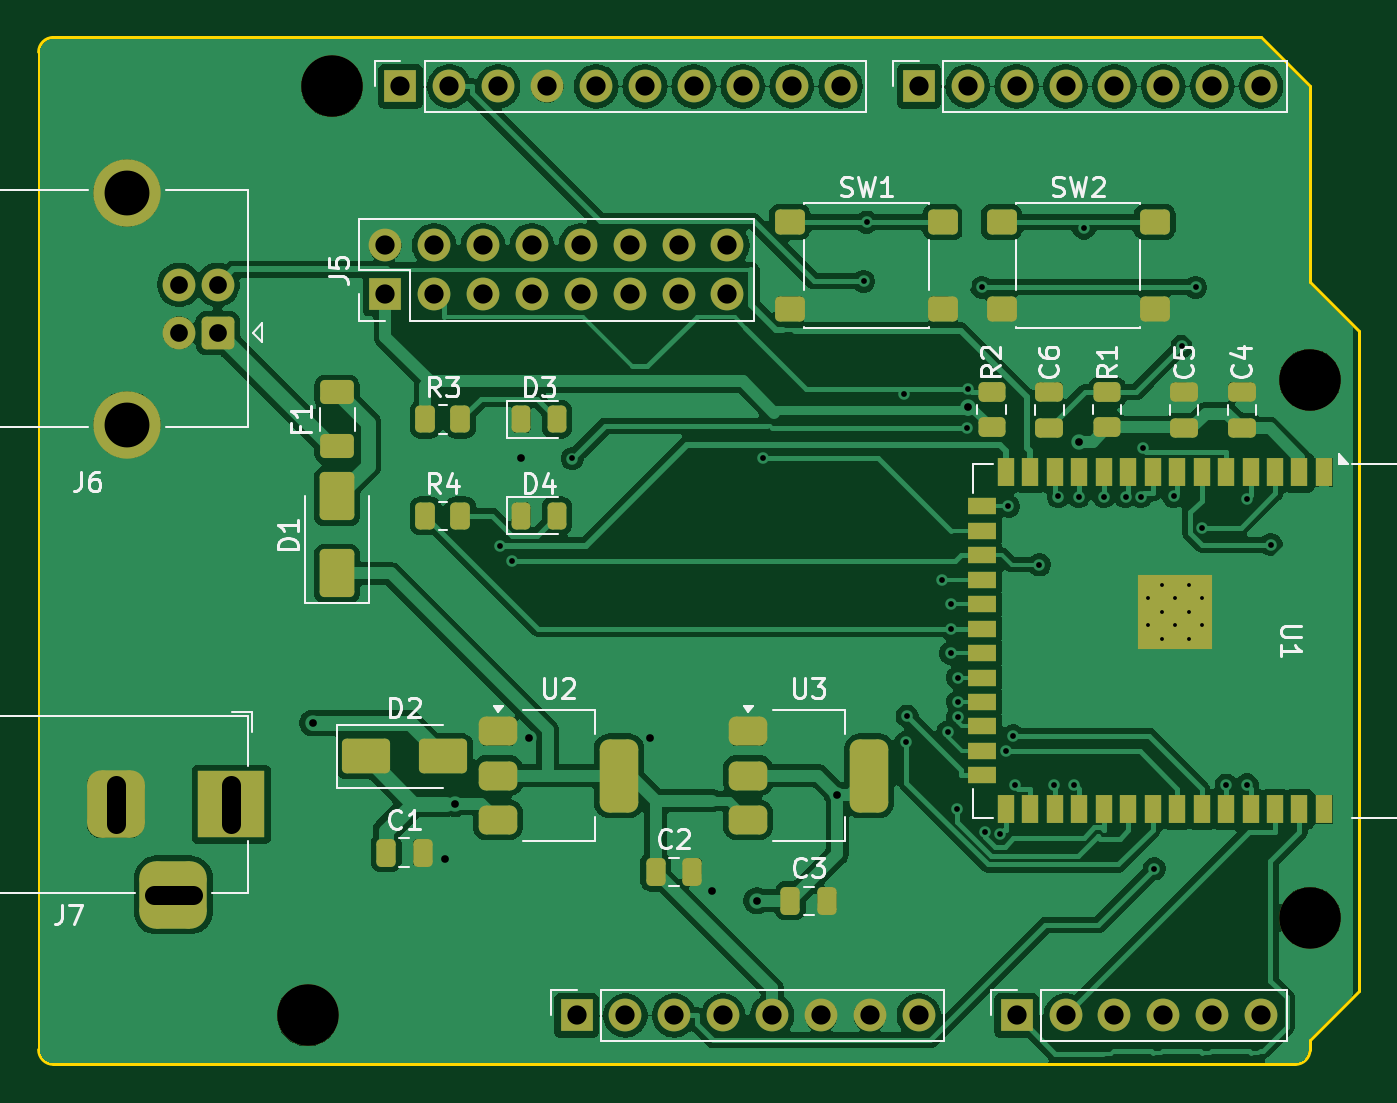
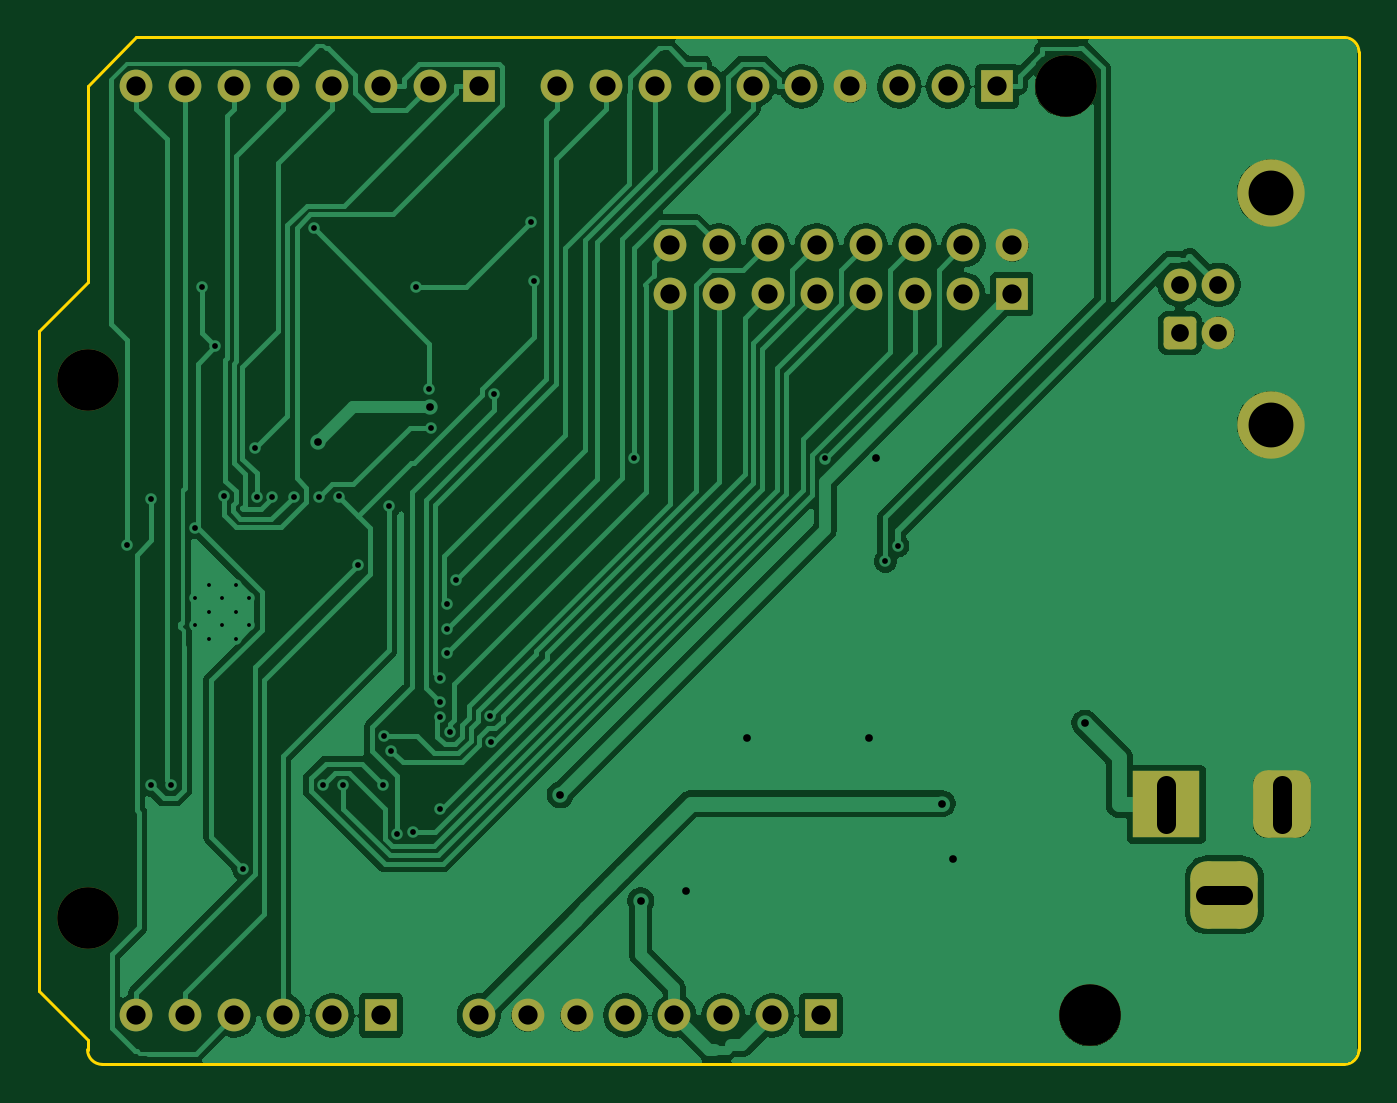
Circuit board: 10 layer files. Board 68.6 x 53.3 mm.
- bottom_copper: esp32s3-uno-B_Cu.gbr (96503 bytes)
- bottom_mask: esp32s3-uno-B_Mask.gbr (3270 bytes)
- paste: esp32s3-uno-B_Paste.gbr (458 bytes)
- bottom_silk: esp32s3-uno-B_Silkscreen.gbr (459 bytes)
- outline: esp32s3-uno-Edge_Cuts.gbr (1165 bytes)
- top_copper: esp32s3-uno-F_Cu.gbr (178826 bytes)
- top_mask: esp32s3-uno-F_Mask.gbr (7495 bytes)
- paste: esp32s3-uno-F_Paste.gbr (5089 bytes)
- top_silk: esp32s3-uno-F_Silkscreen.gbr (31549 bytes)
- drill: esp32s3-uno.drl (2739 bytes)

=== bottom_copper: esp32s3-uno-B_Cu.gbr (96503 bytes, source omitted) ===
=== bottom_mask: esp32s3-uno-B_Mask.gbr (3270 bytes, source withheld) ===
=== paste: esp32s3-uno-B_Paste.gbr ===
%TF.GenerationSoftware,KiCad,Pcbnew,10.99ag*%
%TF.CreationDate,2026-11-07T07:09:37+05:30*%
%TF.ProjectId,esp32s3-uno,65737033-3273-4332-9d75-6e6f2e6b6963,rev?*%
%TF.SameCoordinates,Original*%
%TF.FileFunction,Paste,Bot*%
%TF.FilePolarity,Positive*%
%FSLAX46Y46*%
G04 Gerber Fmt 4.6, Leading zero omitted, Abs format (unit mm)*
G04 Created by KiCad (PCBNEW 10.99ag) date 2026-11-07 07:09:37*
%MOMM*%
%LPD*%
G01*
G04 APERTURE LIST*
G04 APERTURE END LIST*
M02*

=== bottom_silk: esp32s3-uno-B_Silkscreen.gbr ===
%TF.GenerationSoftware,KiCad,Pcbnew,10.99ag*%
%TF.CreationDate,2026-11-07T07:09:37+05:30*%
%TF.ProjectId,esp32s3-uno,65737033-3273-4332-9d75-6e6f2e6b6963,rev?*%
%TF.SameCoordinates,Original*%
%TF.FileFunction,Legend,Bot*%
%TF.FilePolarity,Positive*%
%FSLAX46Y46*%
G04 Gerber Fmt 4.6, Leading zero omitted, Abs format (unit mm)*
G04 Created by KiCad (PCBNEW 10.99ag) date 2026-11-07 07:09:37*
%MOMM*%
%LPD*%
G01*
G04 APERTURE LIST*
G04 APERTURE END LIST*
M02*

=== outline: esp32s3-uno-Edge_Cuts.gbr ===
%TF.GenerationSoftware,KiCad,Pcbnew,10.99ag*%
%TF.CreationDate,2026-11-07T07:09:37+05:30*%
%TF.ProjectId,esp32s3-uno,65737033-3273-4332-9d75-6e6f2e6b6963,rev?*%
%TF.SameCoordinates,Original*%
%TF.FileFunction,Profile,NP*%
%FSLAX46Y46*%
G04 Gerber Fmt 4.6, Leading zero omitted, Abs format (unit mm)*
G04 Created by KiCad (PCBNEW 10.99ag) date 2026-11-07 07:09:37*
%MOMM*%
%LPD*%
G01*
G04 APERTURE LIST*
%TA.AperFunction,Profile*%
%ADD10C,0.150000*%
%TD*%
G04 APERTURE END LIST*
D10*
X100000000Y-47422000D02*
G75*
G02*
X100762000Y-46660000I762000J0D01*
G01*
X100000000Y-99238000D02*
X100000000Y-47422000D01*
X100762000Y-46660000D02*
X163500000Y-46660000D01*
X100762000Y-100000000D02*
G75*
G02*
X100000000Y-99238000I0J762000D01*
G01*
X163500000Y-46660000D02*
X166040000Y-49200000D01*
X165278000Y-100000000D02*
X100762000Y-100000000D01*
X166040000Y-49200000D02*
X166040000Y-59360000D01*
X166040000Y-59360000D02*
X168580000Y-61900000D01*
X166040000Y-98730000D02*
X166040000Y-99238000D01*
X166040000Y-99238000D02*
G75*
G02*
X165278000Y-100000000I-762000J0D01*
G01*
X168580000Y-61900000D02*
X168580000Y-96190000D01*
X168580000Y-96190000D02*
X166040000Y-98730000D01*
M02*

=== top_copper: esp32s3-uno-F_Cu.gbr (178826 bytes, source omitted) ===
=== top_mask: esp32s3-uno-F_Mask.gbr (7495 bytes, source omitted) ===
=== paste: esp32s3-uno-F_Paste.gbr ===
%TF.GenerationSoftware,KiCad,Pcbnew,10.99ag*%
%TF.CreationDate,2026-11-07T07:09:37+05:30*%
%TF.ProjectId,esp32s3-uno,65737033-3273-4332-9d75-6e6f2e6b6963,rev?*%
%TF.SameCoordinates,Original*%
%TF.FileFunction,Paste,Top*%
%TF.FilePolarity,Positive*%
%FSLAX46Y46*%
G04 Gerber Fmt 4.6, Leading zero omitted, Abs format (unit mm)*
G04 Created by KiCad (PCBNEW 10.99ag) date 2026-11-07 07:09:37*
%MOMM*%
%LPD*%
G01*
G04 APERTURE LIST*
G04 Aperture macros list*
%AMRoundRect*
0 Rectangle with rounded corners*
0 $1 Rounding radius*
0 $2 $3 $4 $5 $6 $7 $8 $9 X,Y pos of 4 corners*
0 Add a 4 corners polygon primitive as box body*
4,1,4,$2,$3,$4,$5,$6,$7,$8,$9,$2,$3,0*
0 Add four circle primitives for the rounded corners*
1,1,$1+$1,$2,$3*
1,1,$1+$1,$4,$5*
1,1,$1+$1,$6,$7*
1,1,$1+$1,$8,$9*
0 Add four rect primitives between the rounded corners*
20,1,$1+$1,$2,$3,$4,$5,0*
20,1,$1+$1,$4,$5,$6,$7,0*
20,1,$1+$1,$6,$7,$8,$9,0*
20,1,$1+$1,$8,$9,$2,$3,0*%
G04 Aperture macros list end*
%ADD10RoundRect,0.250000X-0.250000X-0.475000X0.250000X-0.475000X0.250000X0.475000X-0.250000X0.475000X0*%
%ADD11RoundRect,0.250000X-1.000000X-0.650000X1.000000X-0.650000X1.000000X0.650000X-1.000000X0.650000X0*%
%ADD12RoundRect,0.250000X0.475000X-0.250000X0.475000X0.250000X-0.475000X0.250000X-0.475000X-0.250000X0*%
%ADD13RoundRect,0.250000X0.625000X-0.375000X0.625000X0.375000X-0.625000X0.375000X-0.625000X-0.375000X0*%
%ADD14RoundRect,0.250000X0.450000X-0.262500X0.450000X0.262500X-0.450000X0.262500X-0.450000X-0.262500X0*%
%ADD15RoundRect,0.375000X-0.625000X-0.375000X0.625000X-0.375000X0.625000X0.375000X-0.625000X0.375000X0*%
%ADD16RoundRect,0.500000X-0.500000X-1.400000X0.500000X-1.400000X0.500000X1.400000X-0.500000X1.400000X0*%
%ADD17RoundRect,0.250000X-0.525000X-0.400000X0.525000X-0.400000X0.525000X0.400000X-0.525000X0.400000X0*%
%ADD18R,0.900000X0.900000*%
%ADD19R,0.900000X1.500000*%
%ADD20R,1.500000X0.900000*%
%ADD21RoundRect,0.243750X-0.243750X-0.456250X0.243750X-0.456250X0.243750X0.456250X-0.243750X0.456250X0*%
%ADD22RoundRect,0.250000X-0.262500X-0.450000X0.262500X-0.450000X0.262500X0.450000X-0.262500X0.450000X0*%
%ADD23RoundRect,0.250000X0.650000X-1.000000X0.650000X1.000000X-0.650000X1.000000X-0.650000X-1.000000X0*%
G04 APERTURE END LIST*
D10*
%TO.C,C1*%
X118050000Y-89000000D03*
X119950000Y-89000000D03*
%TD*%
D11*
%TO.C,D2*%
X117000000Y-84000000D03*
X121000000Y-84000000D03*
%TD*%
D12*
%TO.C,C6*%
X152500000Y-66950000D03*
X152500000Y-65050000D03*
%TD*%
D13*
%TO.C,F1*%
X115500000Y-67900000D03*
X115500000Y-65100000D03*
%TD*%
D14*
%TO.C,R1*%
X155500000Y-66912500D03*
X155500000Y-65087500D03*
%TD*%
D10*
%TO.C,C2*%
X132050000Y-90000000D03*
X133950000Y-90000000D03*
%TD*%
D15*
%TO.C,U3*%
X136850000Y-82700000D03*
X136850000Y-85000000D03*
D16*
X143150000Y-85000000D03*
D15*
X136850000Y-87300000D03*
%TD*%
D10*
%TO.C,C3*%
X139050000Y-91500000D03*
X140950000Y-91500000D03*
%TD*%
D17*
%TO.C,SW1*%
X139020000Y-56250000D03*
X146980000Y-56250000D03*
X139020000Y-60750000D03*
X146980000Y-60750000D03*
%TD*%
%TO.C,SW2*%
X150020000Y-56250000D03*
X157980000Y-56250000D03*
X150020000Y-60750000D03*
X157980000Y-60750000D03*
%TD*%
D18*
%TO.C,U1*%
X160440000Y-75100000D03*
X159040000Y-75100000D03*
X157640000Y-75100000D03*
X160440000Y-76500000D03*
X159040000Y-76500000D03*
X157640000Y-76500000D03*
X160440000Y-77900000D03*
X159040000Y-77900000D03*
X157640000Y-77900000D03*
D19*
X166760000Y-69250000D03*
X165490000Y-69250000D03*
X164220000Y-69250000D03*
X162950000Y-69250000D03*
X161680000Y-69250000D03*
X160410000Y-69250000D03*
X159140000Y-69250000D03*
X157870000Y-69250000D03*
X156600000Y-69250000D03*
X155330000Y-69250000D03*
X154060000Y-69250000D03*
X152790000Y-69250000D03*
X151520000Y-69250000D03*
X150250000Y-69250000D03*
D20*
X149000000Y-71015000D03*
X149000000Y-72285000D03*
X149000000Y-73555000D03*
X149000000Y-74825000D03*
X149000000Y-76095000D03*
X149000000Y-77365000D03*
X149000000Y-78635000D03*
X149000000Y-79905000D03*
X149000000Y-81175000D03*
X149000000Y-82445000D03*
X149000000Y-83715000D03*
X149000000Y-84985000D03*
D19*
X150250000Y-86750000D03*
X151520000Y-86750000D03*
X152790000Y-86750000D03*
X154060000Y-86750000D03*
X155330000Y-86750000D03*
X156600000Y-86750000D03*
X157870000Y-86750000D03*
X159140000Y-86750000D03*
X160410000Y-86750000D03*
X161680000Y-86750000D03*
X162950000Y-86750000D03*
X164220000Y-86750000D03*
X165490000Y-86750000D03*
X166760000Y-86750000D03*
%TD*%
D21*
%TO.C,D4*%
X125062500Y-71500000D03*
X126937500Y-71500000D03*
%TD*%
D12*
%TO.C,C4*%
X162500000Y-66950000D03*
X162500000Y-65050000D03*
%TD*%
D22*
%TO.C,R4*%
X120087500Y-71500000D03*
X121912500Y-71500000D03*
%TD*%
D14*
%TO.C,R2*%
X149500000Y-66912500D03*
X149500000Y-65087500D03*
%TD*%
D23*
%TO.C,D1*%
X115500000Y-74500000D03*
X115500000Y-70500000D03*
%TD*%
D12*
%TO.C,C5*%
X159500000Y-66950000D03*
X159500000Y-65050000D03*
%TD*%
D21*
%TO.C,D3*%
X125062500Y-66500000D03*
X126937500Y-66500000D03*
%TD*%
D15*
%TO.C,U2*%
X123850000Y-82700000D03*
X123850000Y-85000000D03*
D16*
X130150000Y-85000000D03*
D15*
X123850000Y-87300000D03*
%TD*%
D22*
%TO.C,R3*%
X120087500Y-66500000D03*
X121912500Y-66500000D03*
%TD*%
M02*

=== top_silk: esp32s3-uno-F_Silkscreen.gbr (31549 bytes, source omitted) ===
=== drill: esp32s3-uno.drl ===
M48
; DRILL file KiCad 10.99ag date 2026-11-07T07:09:37
; FORMAT={-:-/ absolute / metric / decimal}
; #@! TF.CreationDate,2026-11-07T07:09:37+05:30
; #@! TF.GenerationSoftware,Kicad,Pcbnew,10.99ag
; #@! TF.FileFunction,MixedPlating,1,2
FMAT,2
METRIC
; #@! TA.AperFunction,Plated,PTH,ComponentDrill
T1C0.200
; #@! TA.AperFunction,Plated,PTH,ViaDrill
T2C0.300
; #@! TA.AperFunction,Plated,PTH,ViaDrill
T3C0.400
; #@! TA.AperFunction,Plated,PTH,ComponentDrill
T4C0.920
; #@! TA.AperFunction,Plated,PTH,ComponentDrill
T5C1.000
; #@! TA.AperFunction,Plated,PTH,ComponentDrill
T6C2.330
; #@! TA.AperFunction,NonPlated,NPTH,ComponentDrill
T7C3.200
%
G90
G05
T1
X157.64Y-75.8
X157.64Y-77.2
X158.34Y-75.1
X158.34Y-76.5
X158.34Y-77.9
X159.04Y-75.8
X159.04Y-77.2
X159.74Y-75.1
X159.74Y-76.5
X159.74Y-77.9
X160.44Y-75.8
X160.44Y-77.2
T2
X123.955Y-73.063
X124.596Y-73.858
X127.725Y-68.529
X137.646Y-68.516
X142.855Y-59.325
X143.018Y-56.25
X144.939Y-65.195
X145.059Y-83.277
X145.109Y-81.917
X146.917Y-74.825
X147.216Y-82.743
X147.369Y-76.095
X147.369Y-77.365
X147.369Y-78.635
X147.721Y-86.729
X147.738Y-79.905
X147.738Y-81.175
X147.74Y-81.979
X148.216Y-66.92
X148.283Y-64.901
X148.999Y-59.637
X149.144Y-87.927
X149.946Y-88.032
X150.269Y-83.719
X150.368Y-71.015
X150.624Y-82.932
X150.691Y-85.493
X151.986Y-74.05
X152.766Y-85.485
X152.967Y-70.503
X153.801Y-85.471
X154.02Y-70.504
X154.298Y-56.559
X155.33Y-70.504
X156.455Y-70.504
X157.256Y-70.504
X157.339Y-67.991
X157.949Y-89.843
X158.964Y-70.502
X159.397Y-62.691
X160.097Y-59.637
X160.441Y-72.117
X161.68Y-85.496
X162.752Y-70.625
X162.766Y-85.489
X164.011Y-73.007
T3
X114.231Y-82.269
X121.096Y-89.319
X121.649Y-86.452
X125.062Y-68.518
X125.471Y-83.065
X131.764Y-83.065
X134.959Y-91.009
X137.308Y-91.5
X141.492Y-85.993
X148.249Y-65.877
X154.058Y-67.666
T4
X107.3Y-59.5
X107.3Y-62.0
X109.3Y-59.5
X109.3Y-62.0
T5
X118.0Y-57.46
X118.0Y-60.0
X118.796Y-49.2
X120.54Y-57.46
X120.54Y-60.0
X121.336Y-49.2
X123.08Y-57.46
X123.08Y-60.0
X123.876Y-49.2
X125.62Y-57.46
X125.62Y-60.0
X126.416Y-49.2
X127.94Y-97.46
X128.16Y-57.46
X128.16Y-60.0
X128.956Y-49.2
X130.48Y-97.46
X130.7Y-57.46
X130.7Y-60.0
X131.496Y-49.2
X133.02Y-97.46
X133.24Y-57.46
X133.24Y-60.0
X134.036Y-49.2
X135.56Y-97.46
X135.78Y-57.46
X135.78Y-60.0
X136.576Y-49.2
X138.1Y-97.46
X139.116Y-49.2
X140.64Y-97.46
X141.656Y-49.2
X143.18Y-97.46
X145.72Y-49.2
X145.72Y-97.46
X148.26Y-49.2
X150.8Y-49.2
X150.8Y-97.46
X153.34Y-49.2
X153.34Y-97.46
X155.88Y-49.2
X155.88Y-97.46
X158.42Y-49.2
X158.42Y-97.46
X160.96Y-49.2
X160.96Y-97.46
X163.5Y-49.2
X163.5Y-97.46
T6
X104.59Y-54.73
X104.59Y-66.77
T7
X113.97Y-97.46
X115.24Y-49.2
X166.04Y-64.44
X166.04Y-92.38
T5
X104.0Y-85.5G85X104.0Y-87.5
G05
X106.0Y-91.2G85X108.0Y-91.2
G05
X110.0Y-85.5G85X110.0Y-87.5
G05
M30
